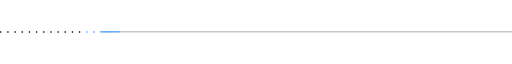
t = 0.00 s
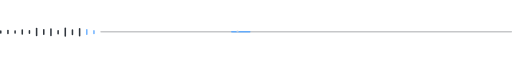
t = 1.33 s
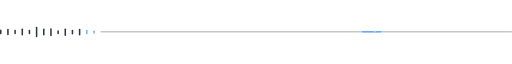
t = 2.67 s
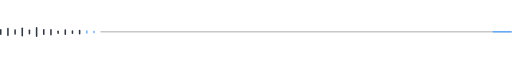
t = 4.00 s
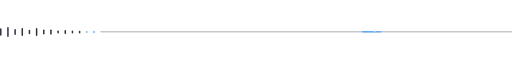
t = 5.33 s
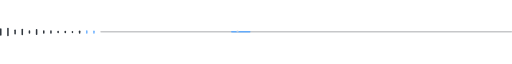
t = 6.67 s

The animated SVG that drew these frames (rendered in a browser with its animation timeline set to each time). Animation: 31 SMIL elements (animate=31); one cycle of 8.00 s, repeats indefinitely.

<svg xmlns="http://www.w3.org/2000/svg" viewBox="0 0 1000 26" width="1000" height="26" fill="none">
  <g fill="#30363d">
    <rect x="0"   y="11" width="3" height="4" rx="1.5"><animate attributeName="height" values="4;16;4" dur="1.5s" begin="0.00s" repeatCount="indefinite"/><animate attributeName="y" values="11;5;11" dur="1.5s" begin="0.00s" repeatCount="indefinite"/></rect>
    <rect x="14"  y="11" width="3" height="4" rx="1.5"><animate attributeName="height" values="4;20;4" dur="1.5s" begin="0.07s" repeatCount="indefinite"/><animate attributeName="y" values="11;3;11" dur="1.5s" begin="0.07s" repeatCount="indefinite"/></rect>
    <rect x="28"  y="11" width="3" height="4" rx="1.5"><animate attributeName="height" values="4;12;4" dur="1.5s" begin="0.14s" repeatCount="indefinite"/><animate attributeName="y" values="11;7;11" dur="1.5s" begin="0.14s" repeatCount="indefinite"/></rect>
    <rect x="42"  y="11" width="3" height="4" rx="1.5"><animate attributeName="height" values="4;18;4" dur="1.5s" begin="0.21s" repeatCount="indefinite"/><animate attributeName="y" values="11;4;11" dur="1.5s" begin="0.21s" repeatCount="indefinite"/></rect>
    <rect x="56"  y="11" width="3" height="4" rx="1.5"><animate attributeName="height" values="4;10;4" dur="1.5s" begin="0.28s" repeatCount="indefinite"/><animate attributeName="y" values="11;8;11" dur="1.5s" begin="0.28s" repeatCount="indefinite"/></rect>
    <rect x="70"  y="11" width="3" height="4" rx="1.5"><animate attributeName="height" values="4;22;4" dur="1.5s" begin="0.35s" repeatCount="indefinite"/><animate attributeName="y" values="11;2;11" dur="1.5s" begin="0.35s" repeatCount="indefinite"/></rect>
    <rect x="84"  y="11" width="3" height="4" rx="1.5"><animate attributeName="height" values="4;14;4" dur="1.5s" begin="0.42s" repeatCount="indefinite"/><animate attributeName="y" values="11;6;11" dur="1.5s" begin="0.42s" repeatCount="indefinite"/></rect>
    <rect x="98"  y="11" width="3" height="4" rx="1.5"><animate attributeName="height" values="4;17;4" dur="1.5s" begin="0.49s" repeatCount="indefinite"/><animate attributeName="y" values="11;5;11" dur="1.5s" begin="0.49s" repeatCount="indefinite"/></rect>
    <rect x="112" y="11" width="3" height="4" rx="1.5"><animate attributeName="height" values="4;9;4"  dur="1.5s" begin="0.56s" repeatCount="indefinite"/><animate attributeName="y" values="11;9;11" dur="1.5s" begin="0.56s" repeatCount="indefinite"/></rect>
    <rect x="126" y="11" width="3" height="4" rx="1.5"><animate attributeName="height" values="4;19;4" dur="1.5s" begin="0.63s" repeatCount="indefinite"/><animate attributeName="y" values="11;4;11" dur="1.5s" begin="0.63s" repeatCount="indefinite"/></rect>
    <rect x="140" y="11" width="3" height="4" rx="1.5"><animate attributeName="height" values="4;13;4" dur="1.5s" begin="0.70s" repeatCount="indefinite"/><animate attributeName="y" values="11;7;11" dur="1.5s" begin="0.70s" repeatCount="indefinite"/></rect>
    <rect x="154" y="11" width="3" height="4" rx="1.5"><animate attributeName="height" values="4;21;4" dur="1.5s" begin="0.77s" repeatCount="indefinite"/><animate attributeName="y" values="11;3;11" dur="1.5s" begin="0.77s" repeatCount="indefinite"/></rect>
  </g>

  <g fill="#58a6ff" opacity=".85">
    <rect x="168" y="11" width="3" height="4" rx="1.5"><animate attributeName="height" values="4;16;4" dur="1.5s" begin="0.84s" repeatCount="indefinite"/><animate attributeName="y" values="11;5;11" dur="1.5s" begin="0.84s" repeatCount="indefinite"/></rect>
    <rect x="182" y="11" width="3" height="4" rx="1.5"><animate attributeName="height" values="4;11;4" dur="1.5s" begin="0.91s" repeatCount="indefinite"/><animate attributeName="y" values="11;8;11" dur="1.5s" begin="0.91s" repeatCount="indefinite"/></rect>
  </g>

  <rect x="196" y="12" width="804" height="1.4" rx="0.7" fill="#30363d" opacity=".55" />

  <rect y="11" width="38" height="3" rx="1.5" fill="#58a6ff" opacity=".9">
    <animate attributeName="x" values="196;962;196" dur="8s" repeatCount="indefinite" />
  </rect>

  <circle cy="12.5" r="2.2" fill="#c9d1d9">
    <animate attributeName="cx" values="196;1000;196" dur="8s" repeatCount="indefinite" />
    <animate attributeName="opacity" values=".4;1;.4" dur="2s" repeatCount="indefinite" />
  </circle>
</svg>
